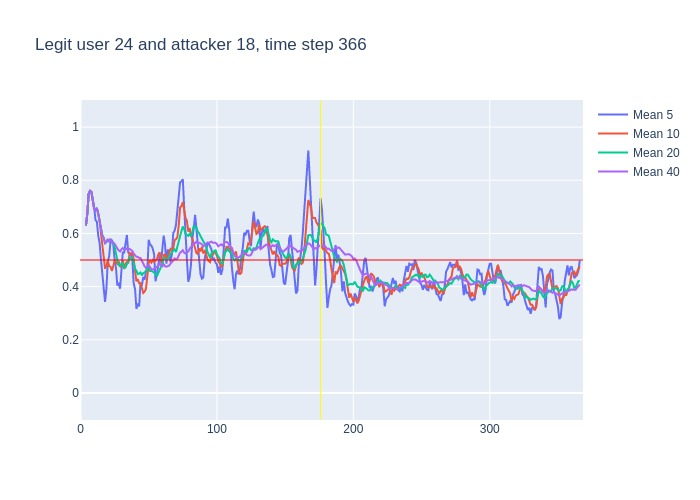

The data file committed next to this chart (first rows):
, time, confidence, avg_5_conf, avg_10_conf, avg_20_conf, avg_40_conf, real_user, predicted, user_count
0, 3, 0.63, , , , , 24, 24, 16
1, 4, 0.72, 0.63, 0.63, 0.63, 0.63, 24, 24, 16
2, 5, 0.9, 0.675, 0.675, 0.675, 0.675, 24, 24, 16
3, 6, 0.79, 0.75, 0.75, 0.75, 0.75, 24, 24, 16
4, 7, 0.74, 0.76, 0.76, 0.76, 0.76, 24, 24, 16
5, 8, 0.52, 0.756, 0.756, 0.756, 0.756, 24, 24, 16
6, 9, 0.55, 0.734, 0.7167, 0.7167, 0.7167, 24, 24, 16
7, 10, 0.65, 0.7, 0.6929, 0.6929, 0.6929, 24, 24, 16
8, 11, 0.76, 0.65, 0.6875, 0.6875, 0.6875, 24, 24, 16
9, 12, 0.48, 0.644, 0.6956, 0.6956, 0.6956, 24, 24, 16
10, 13, 0.38, 0.592, 0.674, 0.674, 0.674, 24, 24, 16
11, 14, 0.24, 0.564, 0.649, 0.6473, 0.6473, 24, 10, 16
12, 15, 0.34, 0.502, 0.601, 0.6133, 0.6133, 24, 22, 16
13, 16, 0.47, 0.44, 0.545, 0.5923, 0.5923, 24, 24, 16
14, 17, 0.28, 0.382, 0.513, 0.5836, 0.5836, 24, 24, 16
15, 18, 0.63, 0.342, 0.467, 0.5633, 0.5633, 24, 24, 16
16, 19, 0.75, 0.392, 0.478, 0.5675, 0.5675, 24, 24, 16
17, 20, 0.44, 0.494, 0.498, 0.5782, 0.5782, 24, 24, 16
18, 21, 0.74, 0.514, 0.477, 0.5706, 0.5706, 24, 24, 16
19, 22, 0.32, 0.568, 0.475, 0.5795, 0.5795, 24, 24, 16
20, 23, 0.55, 0.576, 0.459, 0.5665, 0.5665, 24, 24, 16
21, 24, 0.47, 0.56, 0.476, 0.5625, 0.5657, 24, 24, 16
22, 25, 0.27, 0.504, 0.499, 0.55, 0.5614, 24, 16, 16
23, 26, 0.41, 0.47, 0.492, 0.5185, 0.5487, 24, 24, 16
24, 27, 0.37, 0.404, 0.486, 0.4995, 0.5429, 24, 24, 16
25, 28, 0.44, 0.414, 0.495, 0.481, 0.536, 24, 24, 16
26, 29, 0.74, 0.392, 0.476, 0.477, 0.5323, 24, 24, 16
27, 30, 0.68, 0.446, 0.475, 0.4865, 0.54, 24, 24, 16
28, 31, 0.41, 0.528, 0.499, 0.488, 0.545, 24, 22, 16
29, 32, 0.51, 0.528, 0.466, 0.4705, 0.5403, 24, 24, 16
30, 33, 0.63, 0.556, 0.485, 0.472, 0.5393, 24, 24, 16
31, 34, 0.41, 0.594, 0.493, 0.4845, 0.5423, 24, 24, 16
32, 35, 0.66, 0.528, 0.487, 0.493, 0.5381, 24, 24, 16
33, 36, 0.39, 0.524, 0.526, 0.509, 0.5418, 24, 24, 16
34, 37, 0.41, 0.52, 0.524, 0.505, 0.5374, 24, 24, 16
35, 38, 0.19, 0.5, 0.528, 0.5115, 0.5337, 24, 24, 16
36, 39, 0.3, 0.412, 0.503, 0.4895, 0.5242, 24, 24, 16
37, 40, 0.29, 0.39, 0.459, 0.467, 0.5181, 24, 24, 16
38, 41, 0.49, 0.316, 0.42, 0.4595, 0.5121, 24, 24, 16
39, 42, 0.36, 0.336, 0.428, 0.447, 0.5115, 24, 24, 16
40, 43, 0.63, 0.326, 0.413, 0.449, 0.5078, 24, 24, 16
41, 44, 0.25, 0.414, 0.413, 0.453, 0.5078, 24, 24, 16
42, 45, 0.45, 0.404, 0.397, 0.442, 0.496, 24, 24, 16
43, 46, 0.44, 0.436, 0.376, 0.451, 0.4848, 24, 24, 16
44, 47, 0.52, 0.426, 0.381, 0.4525, 0.476, 24, 24, 16
45, 48, 0.67, 0.458, 0.392, 0.46, 0.4705, 24, 24, 16
46, 49, 0.8, 0.466, 0.44, 0.4715, 0.4742, 24, 24, 16
47, 50, 0.36, 0.576, 0.49, 0.4745, 0.4805, 24, 24, 16
48, 51, 0.42, 0.558, 0.497, 0.4585, 0.4733, 24, 24, 16
49, 52, 0.46, 0.554, 0.49, 0.459, 0.4648, 24, 24, 16
50, 53, 0.56, 0.542, 0.5, 0.4565, 0.4642, 24, 24, 16
51, 54, 0.3, 0.52, 0.493, 0.453, 0.4688, 24, 20, 16
52, 55, 0.49, 0.42, 0.498, 0.4475, 0.4703, 24, 22, 16
53, 56, 0.62, 0.446, 0.502, 0.439, 0.474, 24, 24, 16
54, 57, 0.61, 0.486, 0.52, 0.4505, 0.4778, 24, 24, 16
55, 58, 0.43, 0.516, 0.529, 0.4605, 0.486, 24, 24, 16
56, 59, 0.57, 0.49, 0.505, 0.4725, 0.481, 24, 24, 16
57, 60, 0.73, 0.544, 0.482, 0.486, 0.4765, 24, 24, 16
58, 61, 0.44, 0.592, 0.519, 0.508, 0.4838, 24, 24, 16
59, 62, 0.26, 0.556, 0.521, 0.5055, 0.4763, 24, 24, 16
... 304 more rows
